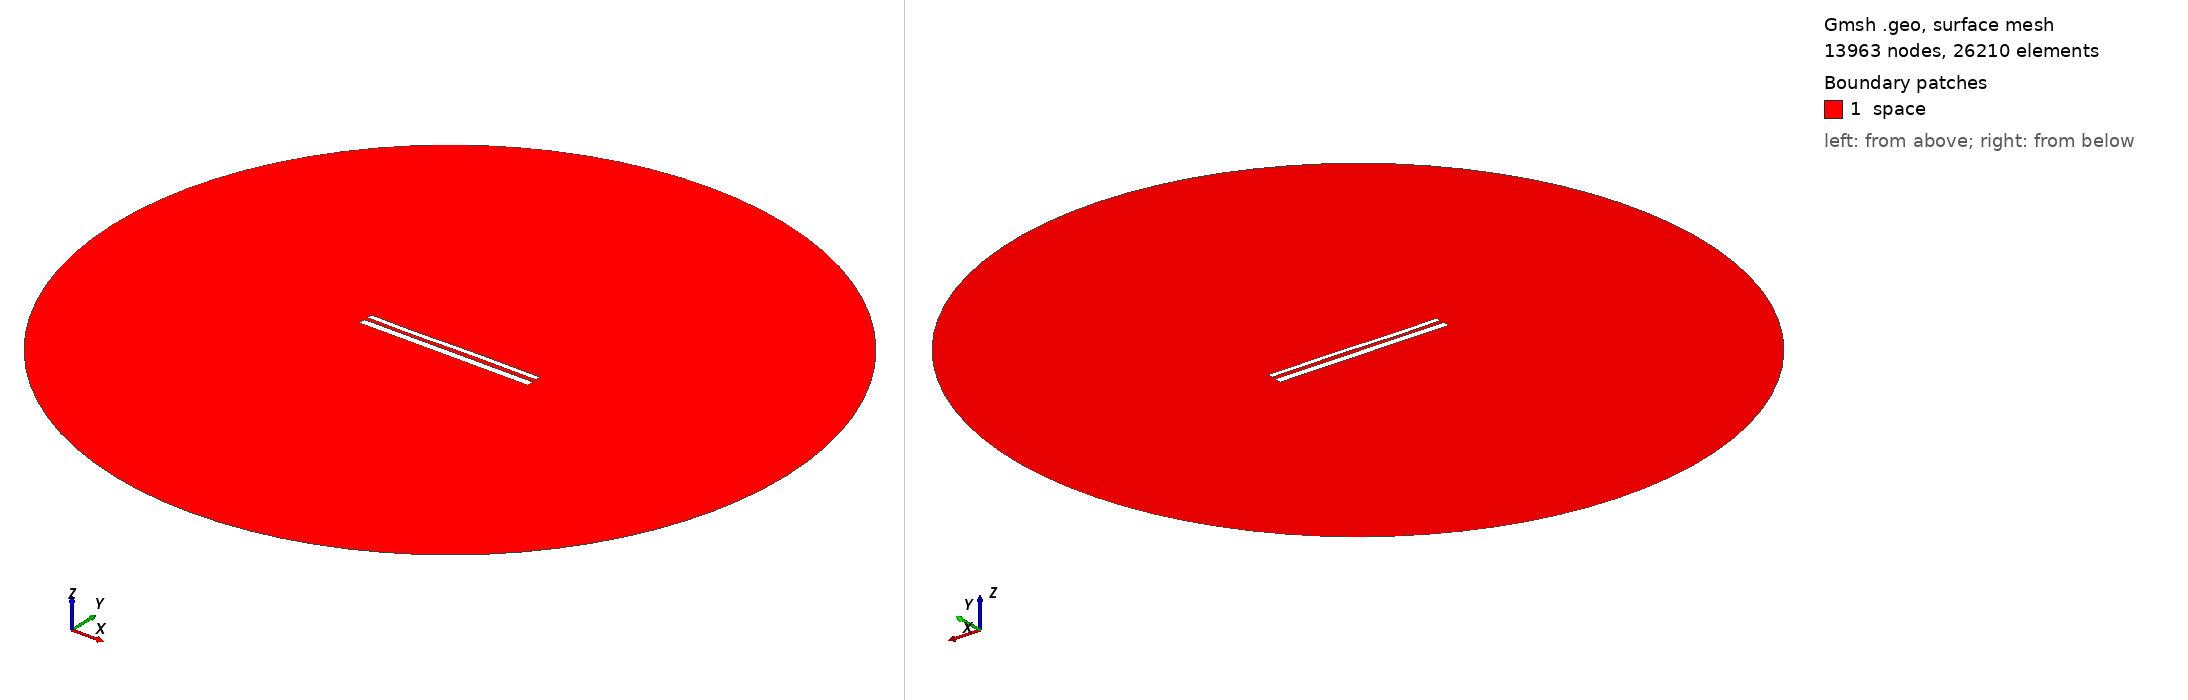

Gmsh geometry script, surface-meshed: 13963 nodes, 26210 surface elements. Boundary patches (legend numbers): 1 space. Left view from above one corner, right view from below the opposite corner. Legend entries are the model's physical surfaces. The drawing asked Gmsh for element sizes between 1% and 20% of the model's largest extent; the script's own settings can give other sizes.

=== 11177.geo (drawn) ===
//---------------------------------------
// Geometry kernel
//---------------------------------------

SetFactory("OpenCASCADE");



//---------------------------------------
// Parameters of the geometry
//---------------------------------------

// Overetch of the upper plate
overetch = 0.375;

// Distance between the plates
distance = 2.0;

// Discretization over the x axis (for the deformation)
nx = 50; 

// Length of the plate
L = 100 - overetch; 

// Number of modes
n = 4; 

// 1st mode coefficient
coeff(1) = 0.15;
beta(1) = 0.596864 * 3.1415926535 / L;

// 2nd mode coefficient
coeff(2) = 0.0;
beta(2) = 1.49418 * 3.1415926535 / L;

// 3rd mode coefficient
coeff(3) = -0.15;
beta(3) = 2.50025 * 3.1415926535 / L;

// 4th mode coefficient
coeff(4) = -0.075;
beta(4) = 3.49999 * 3.1415926535 / L;



//---------------------------------------
// Upper plate (deformed rectangle)
//---------------------------------------

// Coordiantes of the upper plate
xmin = -50;
xmax = 50 - overetch;

// Height of the upper plate
yheight = 4 - 2 * overetch;

// Indexes of the points
UpperID[] = {};
LowerID[] = {};
LeftID[] = {};
RightID[] = {};

// Point index
p = 1;

// Horizontal edges
For i In {1:nx}
    x = xmin + (i-1)*(xmax - xmin)/(nx-1);

    y_bottom = distance / 2 + overetch;
    For j In {1:n}
        C = (Cosh(beta(j)*L) + Cos(beta(j)*L)) / (Sinh(beta(j)*L) + Sin(beta(j)*L));
        y_bottom  = y_bottom + coeff(j) * (Cosh(beta(j)*(x+50)) - Cos(beta(j)*(x+50)) - C * (Sinh(beta(j)*(x+50)) - Sin(beta(j)*(x+50))));
    EndFor

    y_top = y_bottom + yheight;

    Point(p) = {x, y_top, 0, 1.0};
    UpperID[i] = p;
    p = p + 1;

    Point(p) = {x, y_bottom, 0, 1.0};
    LowerID[i] = p;
    p = p + 1;
EndFor

// Create point lists
UpperPts[] = {}; LowerPts[] = {};
For i In {1:nx}
  UpperPts[] += {UpperID[i]};
  LowerPts[] += {LowerID[i]};
EndFor

// Build splines
Spline(1) = {UpperPts[]};
Spline(2) = {LowerPts[]};
Line(3) = {LowerPts[nx-1], UpperPts[nx-1]};
Line(4) = {LowerPts[0], UpperPts[0]};

// Build the plane surface
Curve Loop(1) = {2, 3, -1, -4};
Plane Surface(1) = {1};



//---------------------------------------
// Lower plate (rectangle)
//---------------------------------------

// Vertices
Point(1001) = {-50, -1, 0, 1.0};
Point(1002) = { 50, -1, 0, 1.0};
Point(1003) = { 50,  -5, 0, 1.0};
Point(1004) = {-50,  -5, 0, 1.0};

// Edges
Line(5) = {1001, 1002};
Line(6) = {1002, 1003};
Line(7) = {1003, 1004};
Line(8) = {1004, 1001};

// Plane surface
Line Loop(2) = {5, 6, 7, 8};
Plane Surface(2) = {2}; 



//---------------------------------------
// Outer (fictious) boundary
//---------------------------------------

// Points
Point(1005) = {0, 0, 0};       // Center
Point(1006) = {200, 0, 0};     // Start point
Point(1007) = {0, 200, 0};     // 90 degrees
Point(1008) = {-200, 0, 0};    // 180 degrees
Point(1009) = {0, -200, 0};    // 270 degrees

// Circle arcs (each needs start, center, end)
Circle(9) = {1006, 1005, 1007};
Circle(10) = {1007, 1005, 1008};
Circle(11) = {1008, 1005, 1009};
Circle(12) = {1009, 1005, 1006};

// Plane surface for the entire domain
Curve Loop(3) = {9, 10, 11, 12};
Surface(3) = {3};

// Subtract the plates from the whole domain to obtain the actual domain where we want to solve the equations
BooleanDifference{ Surface{3}; Delete; }{ Surface{1}; Surface{2}; Delete; }




//---------------------------------------
// Transfinite Lines/Curves
//---------------------------------------

// Set the number of points on the boundaries
r = 7;

// Plates
Transfinite Curve {1, 2} = 50*r Using Progression 1;
Transfinite Curve {3, 4} = 2*r Using Progression 1;
Transfinite Line {5, 7} = 50*r Using Progression 1;
Transfinite Line {6, 8} = 2*r Using Progression 1;

// Outer boundary
Transfinite Line {9, 10, 11, 12} = 20 Using Progression 1;



//---------------------------------------
// Physical groups
//---------------------------------------                

// Physical curves (boundaries)
Physical Line("force_segment", 10) = {2};
Physical Line("upper_plate", 11) = {1, 3, 4};
Physical Line("lower_plate", 12) = {5, 6, 7, 8};
Physical Line("boundary", 20) = {9, 10, 11, 12};

// Physical Surfaces
Physical Surface("space", 30) = {3};



//---------------------------------------
// 6. Generate the Mesh
//---------------------------------------

// 2D mesh generation
Mesh 2;
